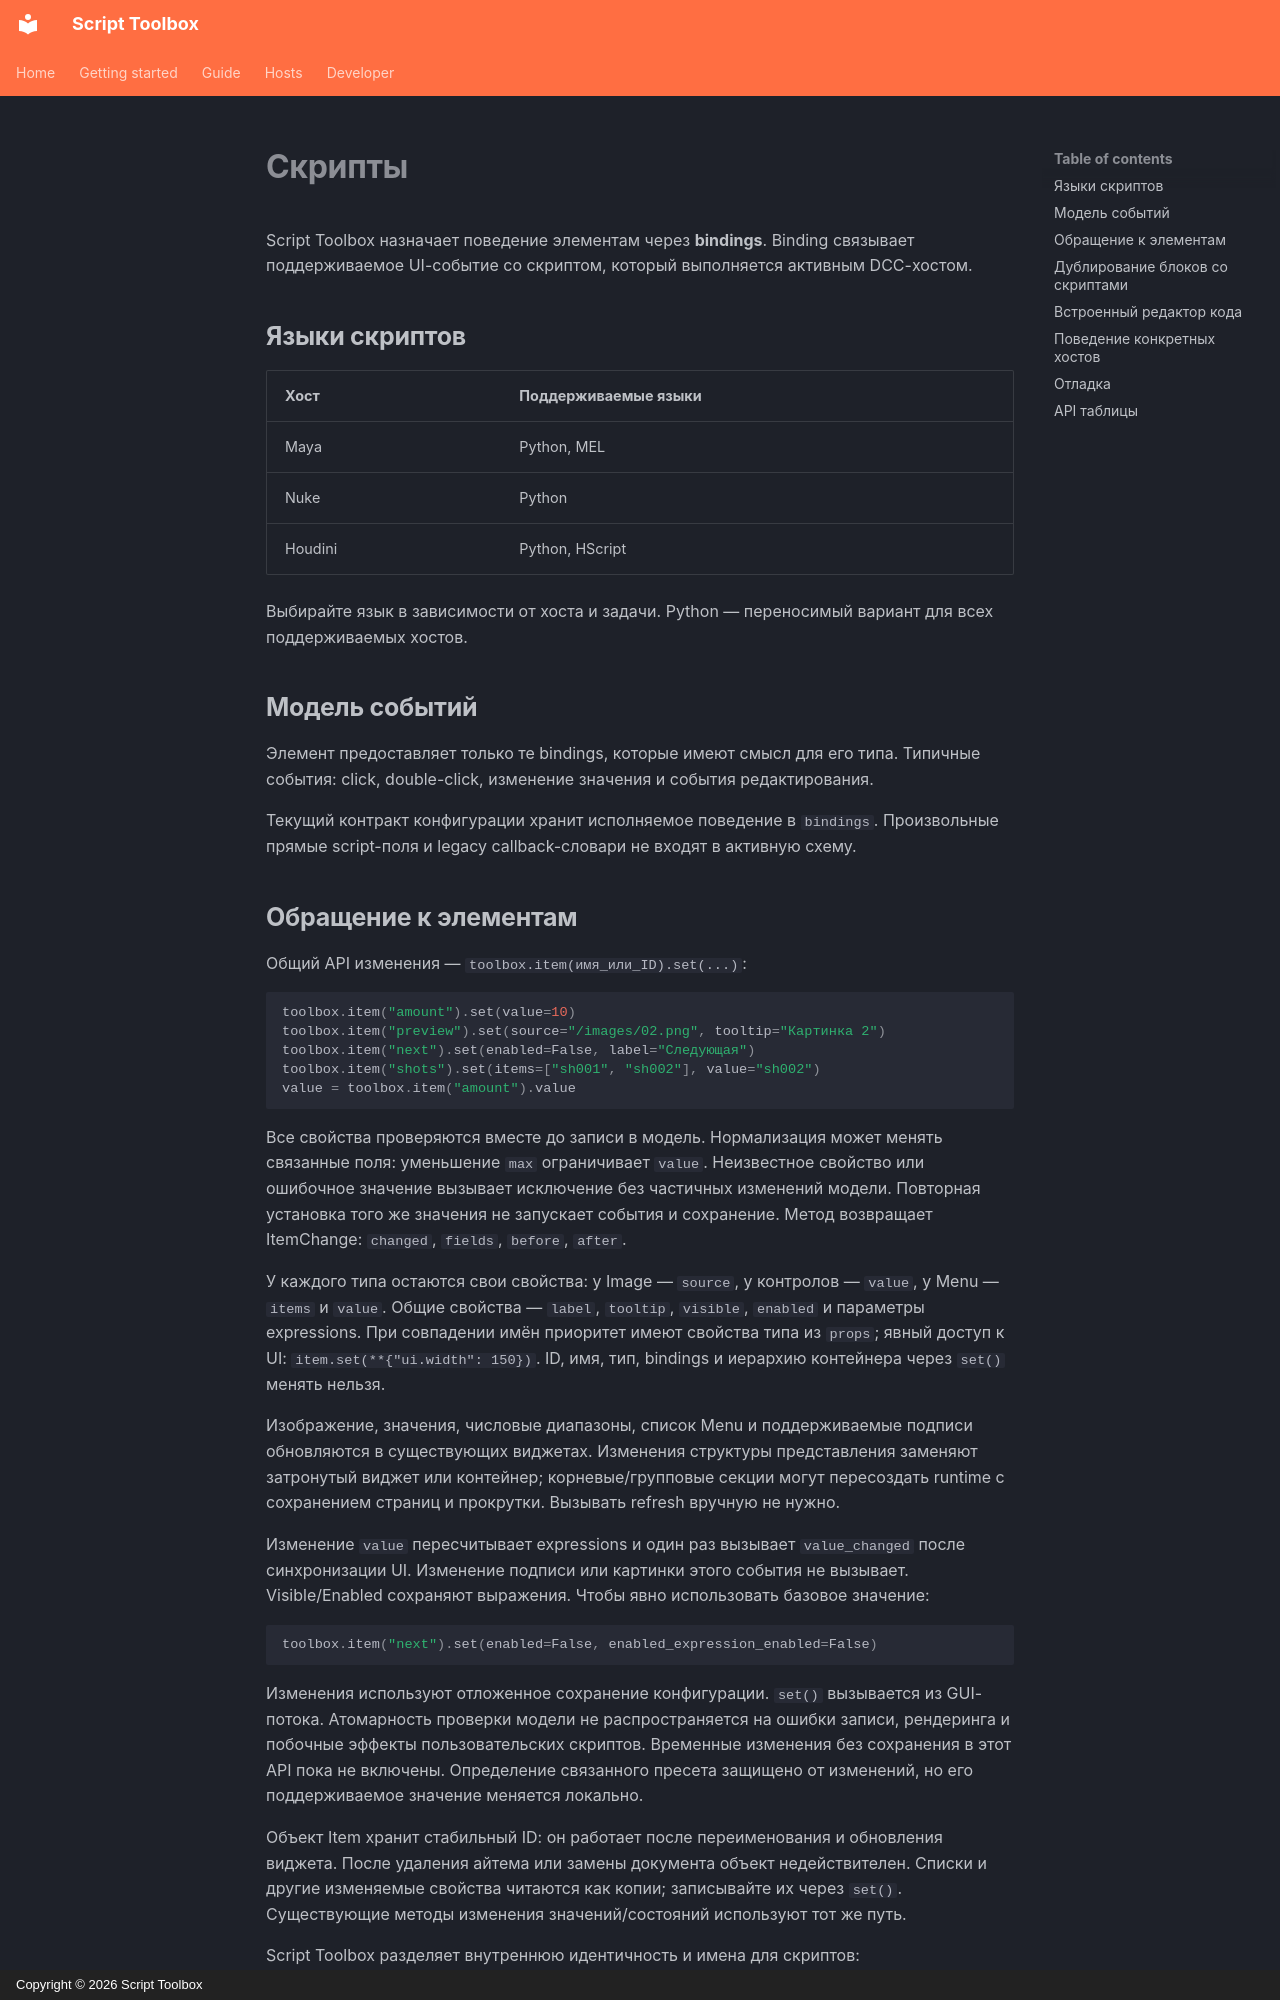

repository: RomanKrike/script-toolbox · page: guide/scripting.ru/index.html · generator: mkdocs · copyright: Copyright © 2026 Script Toolbox

# Скрипты

Script Toolbox назначает поведение элементам через **bindings**. Binding связывает поддерживаемое UI-событие со скриптом, который выполняется активным DCC-хостом.

## Языки скриптов

| Хост | Поддерживаемые языки |
| --- | --- |
| Maya | Python, MEL |
| Nuke | Python |
| Houdini | Python, HScript |

Выбирайте язык в зависимости от хоста и задачи. Python — переносимый вариант для всех поддерживаемых хостов.

## Модель событий

Элемент предоставляет только те bindings, которые имеют смысл для его типа. Типичные события: click, double-click, изменение значения и события редактирования.

Текущий контракт конфигурации хранит исполняемое поведение в `bindings`. Произвольные прямые script-поля и legacy callback-словари не входят в активную схему.
